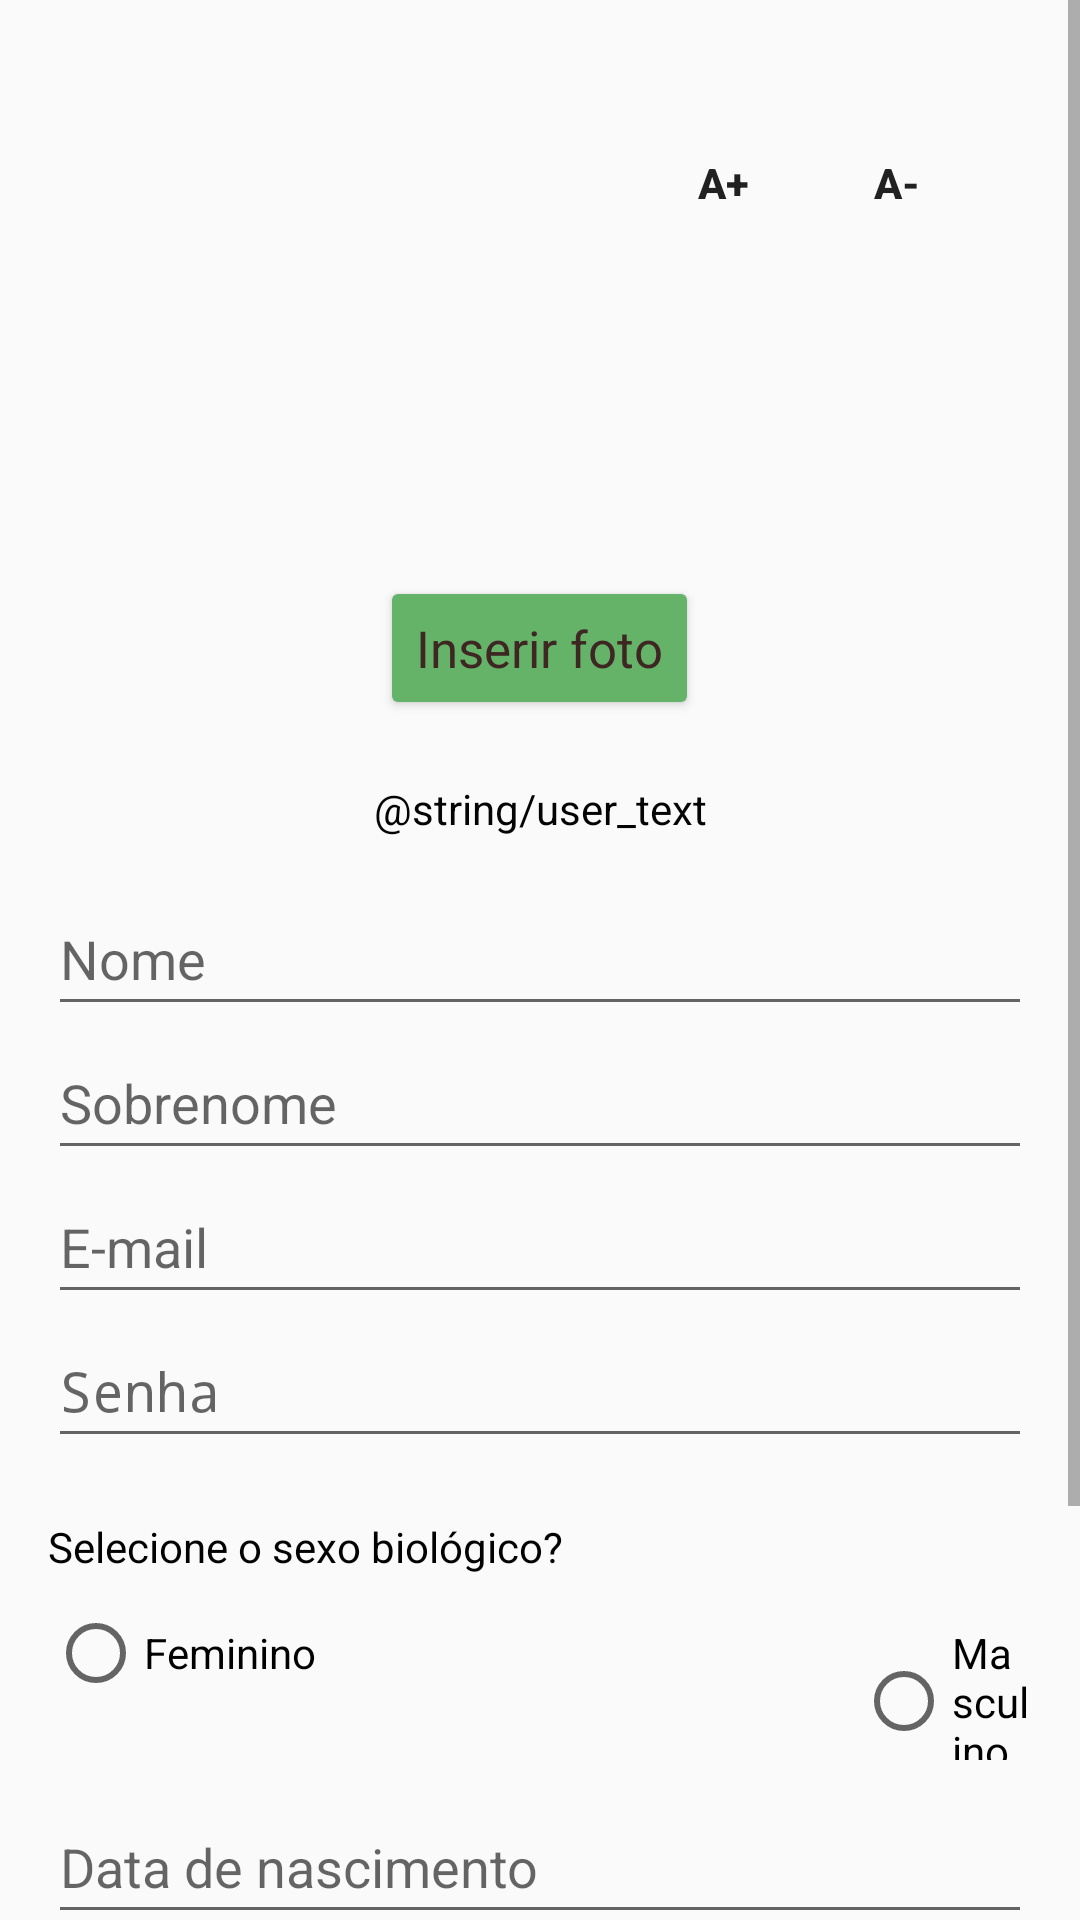

Reconstruct the res/layout file that produces this screen, plus the resources it refers to.
<!-- AndroidManifest.xml: application theme Theme.SocialLifeRingMobile -->
<!-- res/layout/activity_register.xml -->
<?xml version="1.0" encoding="utf-8"?>
<androidx.constraintlayout.widget.ConstraintLayout xmlns:android="http://schemas.android.com/apk/res/android"
    xmlns:app="http://schemas.android.com/apk/res-auto"
    xmlns:tools="http://schemas.android.com/tools"
    android:id="@+id/main"
    android:layout_width="match_parent"
    android:layout_height="match_parent"
    tools:context=".ui.theme.RegisterActivity">

    <ScrollView
        android:layout_width="match_parent"
        android:layout_height="match_parent"
        tools:layout_editor_absoluteX="0dp"
        tools:layout_editor_absoluteY="27dp">
        <LinearLayout
            android:layout_width="match_parent"
            android:layout_height="wrap_content"
            android:orientation="vertical"
            android:padding="16dp">
            <androidx.constraintlayout.widget.ConstraintLayout
                android:layout_width="match_parent"
                android:layout_height="wrap_content">
                <Button
                    android:id="@+id/buttonIncreaseTextSize"
                    style="@style/RoundedButton"
                    android:layout_marginTop="20dp"
                    android:layout_marginEnd="8dp"
                    android:contentDescription="@string/button_increase_text_size"
                    android:text="@string/b"
                    android:textColor="#212121"
                    app:layout_constraintEnd_toStartOf="@+id/buttonDecreaseTextSize"
                    app:layout_constraintTop_toTopOf="parent"
                    />
                <Button
                    android:id="@+id/buttonDecreaseTextSize"
                    style="@style/RoundedButton"
                    android:layout_marginTop="20dp"
                    android:layout_marginEnd="20dp"
                    android:contentDescription="@string/button_decrease_text_size"
                    android:text="@string/a"
                    android:textColor="#212121"
                    app:layout_constraintEnd_toEndOf="parent"
                    app:layout_constraintTop_toTopOf="parent"/>
            </androidx.constraintlayout.widget.ConstraintLayout>

            <RelativeLayout
                android:layout_width="match_parent"
                android:layout_height="wrap_content"
                android:layout_marginTop="16dp">
                <ImageView
                    android:layout_width="80dp"
                    android:layout_height="80dp"
                    android:id="@+id/imageView"
                    android:layout_centerHorizontal="true"
                    android:layout_gravity="center"
                    android:contentDescription="@string/todo"
                    android:src="@drawable/ic_launcher_foreground"
                    tools:ignore="ImageContrastCheck" />
                <Button
                    android:id="@+id/buttonChooseImage"
                    android:layout_width="wrap_content"
                    android:layout_height="wrap_content"
                    android:layout_below="@+id/imageView"
                    android:layout_alignParentStart="false"
                    android:layout_alignParentEnd="false"
                    android:layout_alignParentBottom="false"
                    android:layout_centerHorizontal="true"
                    android:layout_marginTop="10dp"
                    android:layout_marginEnd="0dp"
                    android:backgroundTint="#FF65B269"
                    android:text="@string/inserir_foto"
                    android:textAppearance="@style/TextAppearance.AppCompat.Body1"
                    android:textColor="#3E2723"
                    android:textSize="17sp" />

                <TextView
                    android:id="@+id/userTypes"
                    android:layout_width="wrap_content"
                    android:layout_height="wrap_content"
                    android:layout_below="@id/buttonChooseImage"
                    android:layout_alignParentStart="true"
                    android:layout_alignParentEnd="true"
                    android:layout_marginStart="20dp"
                    android:layout_marginTop="20dp"
                    android:layout_marginEnd="20dp"
                    android:layout_marginBottom="15dp"
                    android:text="@string/user_text"
                    android:textAlignment="center"
                    android:textColor="#040404" />

            </RelativeLayout>

            <EditText
                android:id="@+id/editTextName"
                android:layout_width="match_parent"
                android:layout_height="wrap_content"
                android:autofillHints=""
                android:ems="10"
                android:hint="@string/nome"
                android:inputType="text"
                android:minHeight="48dp" />
            <EditText
                android:id="@+id/editTextSobrenome"
                android:layout_width="match_parent"
                android:layout_height="wrap_content"
                android:ems="10"
                android:hint="@string/sobrenome"
                android:inputType="text"
                android:minHeight="48dp"
                android:autofillHints="" />

            <EditText
                android:id="@+id/emailRegister"
                android:layout_width="match_parent"
                android:layout_height="wrap_content"
                android:ems="10"
                android:hint="@string/e_mail"
                android:inputType="textWebEmailAddress"
                android:minHeight="48dp"
                android:autofillHints="" />

            <EditText
                android:id="@+id/passwordRegister"
                android:layout_width="match_parent"
                android:layout_height="wrap_content"
                android:layout_marginBottom="10dp"
                android:ems="10"
                android:hint="@string/senha"
                android:inputType="textPassword"
                android:minHeight="48dp"
                android:autofillHints="" />

            <TextView
                android:id="@+id/editTextBiologicalSex"
                android:layout_width="wrap_content"
                android:layout_height="wrap_content"
                android:layout_marginTop="10dp"
                android:layout_marginBottom="10dp"
                android:text="@string/selecione_o_sexo_biol_gico"
                android:textColor="#020202" />


            <RadioGroup
                android:id="@+id/radioGroupBiologicalSex"
                android:layout_width="match_parent"
                android:layout_height="wrap_content"
                android:orientation="horizontal">

                <RadioButton
                    android:id="@+id/radioButtonFemale"
                    android:layout_width="wrap_content"
                    android:layout_height="wrap_content"
                    android:layout_marginEnd="180dp"
                    android:text="@string/feminino"
                    tools:ignore="TouchTargetSizeCheck" />

                <RadioButton
                    android:id="@+id/radioButtonMale"
                    android:layout_width="wrap_content"
                    android:layout_height="wrap_content"
                    android:text="@string/masculino"
                    tools:ignore="TouchTargetSizeCheck" />
            </RadioGroup>

            <EditText
                android:id="@+id/editTextDate"
                android:layout_width="match_parent"
                android:layout_height="wrap_content"
                android:layout_marginTop="10dp"
                android:layout_marginBottom="10dp"
                android:autofillHints=""
                android:ems="10"
                android:hint="@string/data_de_nascimento"
                android:inputType="date"
                android:minHeight="48dp" />

            
            <CheckBox
                android:id="@+id/checkBoxPrivacyPolicy"
                android:layout_width="wrap_content"
                android:layout_height="wrap_content"
                android:minHeight="48dp"
                android:text="@string/privacy_policy_text" />

            <Button
                android:id="@+id/buttonRegister"
                android:layout_width="match_parent"
                android:layout_height="wrap_content"
                android:layout_marginTop="20dp"
                android:backgroundTint="#FF65B269"
                android:enabled="true"
                android:text="@string/cadastrar"
                android:textAppearance="@style/TextAppearance.AppCompat.Body1"
                android:textColor="#3E2723"
                android:textSize="17sp"
                tools:ignore="VisualLintButtonSize" />

            <TextView
                android:id="@+id/linkLogin"
                android:layout_width="match_parent"
                android:layout_height="match_parent"
                android:layout_marginTop="10dp"
                android:linksClickable="true"
                android:text="@string/link_login"
                android:textAlignment="center"
                android:textColor="#0B0A0A" />

        </LinearLayout>
    </ScrollView>

</androidx.constraintlayout.widget.ConstraintLayout>
<!-- resources referenced by this layout -->
<resources>
  <string name="a"><b>A-</b></string>
  <string name="b"><b>A+</b></string>
  <string name="button_decrease_text_size">Diminuir Tamanho do Texto</string>
  <string name="button_increase_text_size">Aumentar Tamanho do Texto</string>
  <string name="cadastrar">Cadastrar</string>
  <string name="data_de_nascimento">Data de nascimento</string>
  <string name="e_mail">E-mail</string>
  <string name="feminino">Feminino</string>
  <string name="inserir_foto">Inserir foto</string>
  <string name="link_login">Já possui uma conta? <b>Faça login</b></string>
  <string name="masculino">Masculino</string>
  <string name="nome">Nome</string>
  <string name="privacy_policy_text">Ao se cadastrar você concorda com a nossa <b>política de privacidade</b>.</string>
  <string name="selecione_o_sexo_biol_gico">Selecione o sexo biológico?</string>
  <string name="senha">Senha</string>
  <string name="sobrenome">Sobrenome</string>
  <string name="todo">Visualização previa da imagem selecionada para upload</string>
  <style name="RoundedButton">
          <item name="android:background">@drawable/rounded_button</item>
          <item name="android:layout_width">50dp</item>
          <item name="android:layout_height">50dp</item>
          <item name="android:layout_marginTop">16dp</item>
          <item name="android:layout_marginBottom">16dp</item>
          <item name="android:padding">12dp</item>
      </style>
  <style name="Theme.SocialLifeRingMobile" parent="android:Theme.Material.Light.NoActionBar" />
</resources>
